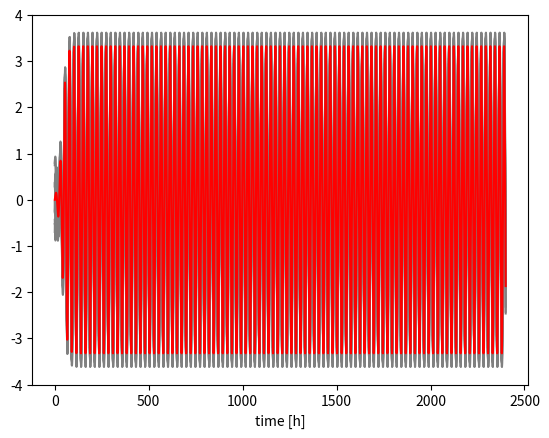

Here is the Python script that generated this plot:
import numpy as np
import pandas as pd
import matplotlib.pyplot as plt
from scipy.integrate import odeint
from scipy.signal import argrelmax
from scipy.signal import find_peaks
 
# [ODE]___________________________________________________________________________________________________________________________________________________________
def meanfield(n, x):
    """there is a coupling mechanism between the neurons through periodic neurotransmitter release and synaptic connections./n
    Global coupling among all oscillators in the SCN (suprachiasmatic nucleus can be achieved through the mean-field M,
    wich can be defined as the average concentration of Neurotransmitter x:/n
 
    M = 1/N ∑ x_i (From i = 1 to N)
 
    Args:
        n (int): Numbers of neurotransmitter
        x (list or array): List of the concentration of the neurotransmitter.
 
    Returns:
        float: average concentration of the neurotransmitter x_i
    """
   
    return  np.sum(x, axis = 0)/n
 
def coupled_oscillator(par, t, A, period, lam, K, n):
    """
    K * Meanfield = Z(t) = F * cos(2*π/T * t + phi) -> Zeitgeber function that drives an autonomous system (drives oscillator of x -> forcing term)
    So the Oscillator get coupled by the mean-field M.
 
    Args:
        par (list): x and y values as list
        t (array or list): time
        A (int): Oscillation amplitude
        period (int): period
        K (int): denotes strength of the coupling between meanfield and single oscillatory units
        n (int): numbers of values of x in the area
        lam (int): amplitude relaxtation rate
 
    Returns:
        ODE          
 
    """
    x = par[0:n:1]
    y = par [-n::1]
 
    dx = lam * x * (A - np.sqrt(x**2 + y**2)) - (2 * np.pi *y / period) + K * meanfield(n, x)  
 
    dy = lam * y *(A - np.sqrt(x**2 + y**2)) + (2 * np.pi* x / period)
 
    return np.concatenate((dx,dy))

# [Interactions]_________________________________________________________________________________________________________________________________
class Clockinteractions:

    def __init__(self, x, y , t, A, period, lam, n, K):
        self.x = x
        self.y = y
        self.t = t
        self.A = A
        self.period = period
        self.lam = lam
        self.n = n
        self.K = K

    def sync_oscillator_solver(self):
        """Solving the coupled Oscillator ODE

        Returns:
            Array: [[x,y], [x,y], [x,y]...]
        """
        x = self.x
        y = self.y
        t = self.t
        A = self.A
        period = self.period
        lam = self.lam
        n = self.n
        K = self.K

        par = np.hstack((x,y))

        sol = odeint(coupled_oscillator, par, t, args = (A, period, lam, K, n))
        return sol
    
    def meanevents(self, value_index):
        """

        Args:
            value_index (int): Solutionposition -> x has the index 0 and y has the index 1

        Returns:
            Array: the mean value for through all the events.
        """
        sol = self.sync_oscillator_solver()
        if value_index == 0:
            mean_event = np.mean(sol.T[0:n:1], axis = 0)
        
        elif value_index == 1:
            mean_event = np.mean(sol.T[-n::1], axis = 0)

        return mean_event


# [Parameter]_____________________________________________________________________________________________________________________________________________________________
 
n = 10  # numbers of events
x = [np.random.uniform(-1,1) for i in range(n)] # x-values
y = [np.random.uniform(-1,1) for i in range(n)] # y-values
 
t_step = 0.1
t_last = 2400 # 50h -> 1 point represent 1h
t = np.arange(0, 100*24, t_step)
 
keep = t_last/t_step
 
A = 0.1   # Amplitude
period = np.random.normal(24, 1.5, size = (n,1)).flatten('C')
lam = 0.03
K = 0.2
 
# [Solution for individual and average events]________________________________________________________________________________________________________________________________________________________________
 
# sol = []
# for i in range(n):
#     tau = period[i]
#     par = x[i], y[i]
#     sol.append(odeint(coupled_oscillator, par, t, args = (A, tau, lam, K, n, x)))
 
par = np.hstack((x, y))
sol = odeint(coupled_oscillator, par, t, args = (A, period, lam, K, n))
 
# sol got two variables x and y. If i go through the list,the list looks like this: [[x,y], [x,y], [x,y]...]
mean_event = np.mean(sol.T[0:n:1], axis = 0)[-int(keep):]    # average of the events
# breakpoint()
# [Plot]______________________________________________________________________________________________________________________________________________________________________________________________________
 
# breakpoint()
 
# plt.plot(np.arange(0, t_last, t_step), np.array(sol)[0,:,0][-int(keep):], "grey")
for j in range(n):
    plt.plot(np.arange(0, t_last, t_step), sol.T[j][-int(keep):] , "grey")
plt.plot(np.arange(0, t_last, t_step), mean_event, "red")
 
plt.ylim(-4,4)
 
plt.xlabel("time [h]")
plt.show()